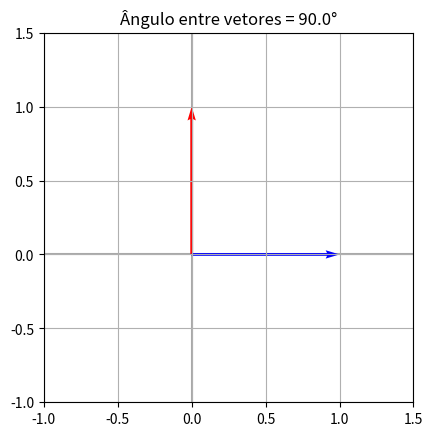

This chart was generated by the following Python code:
# [redacted]
# 20 de jul de 2025
# Plot de ângulos entre vetores 
# 
#-------------------------------------------

import numpy as np
import matplotlib.pyplot as plt

def plotVectors(vecs, cols, alpha=1):
	"""plota vetores"""
	for i in range(len(vecs)):
		plt.quiver(0, 0,                  # origem
				   vecs[i][0], vecs[i][1],# componentes do vetor (x,y)
				   angles='xy',scale_units='xy', scale=1, color=cols[i],
				   alpha=alpha)

# Ângulo entre vetores
def ang_2vetores(v, u):
	v_escalar_u = np.dot(v, u)
	vn = np.linalg.norm(v)
	un = np.linalg.norm(u)
	r = v_escalar_u / (vn * un)
	ang = np.arccos(r)

	return (180 / np.pi)*ang

# Vetores em R²
u = np.array([0, 1])
v = np.array([1, 0])

# Cores
red = 'red'
blue = 'blue'

# Plot
plt.figure()
plt.axvline(x=0, color='#A9A9A9', zorder=0)
plt.axhline(y=0, color='#A9A9A9', zorder=0)
plotVectors([u, v], [red, blue])
plt.xlim(-1, 1.5)
plt.ylim(-1, 1.5)
plt.gca().set_aspect('equal')
plt.grid(True)
plt.title(f"Ângulo entre vetores = {ang_2vetores(u, v):.1f}°")
plt.show()